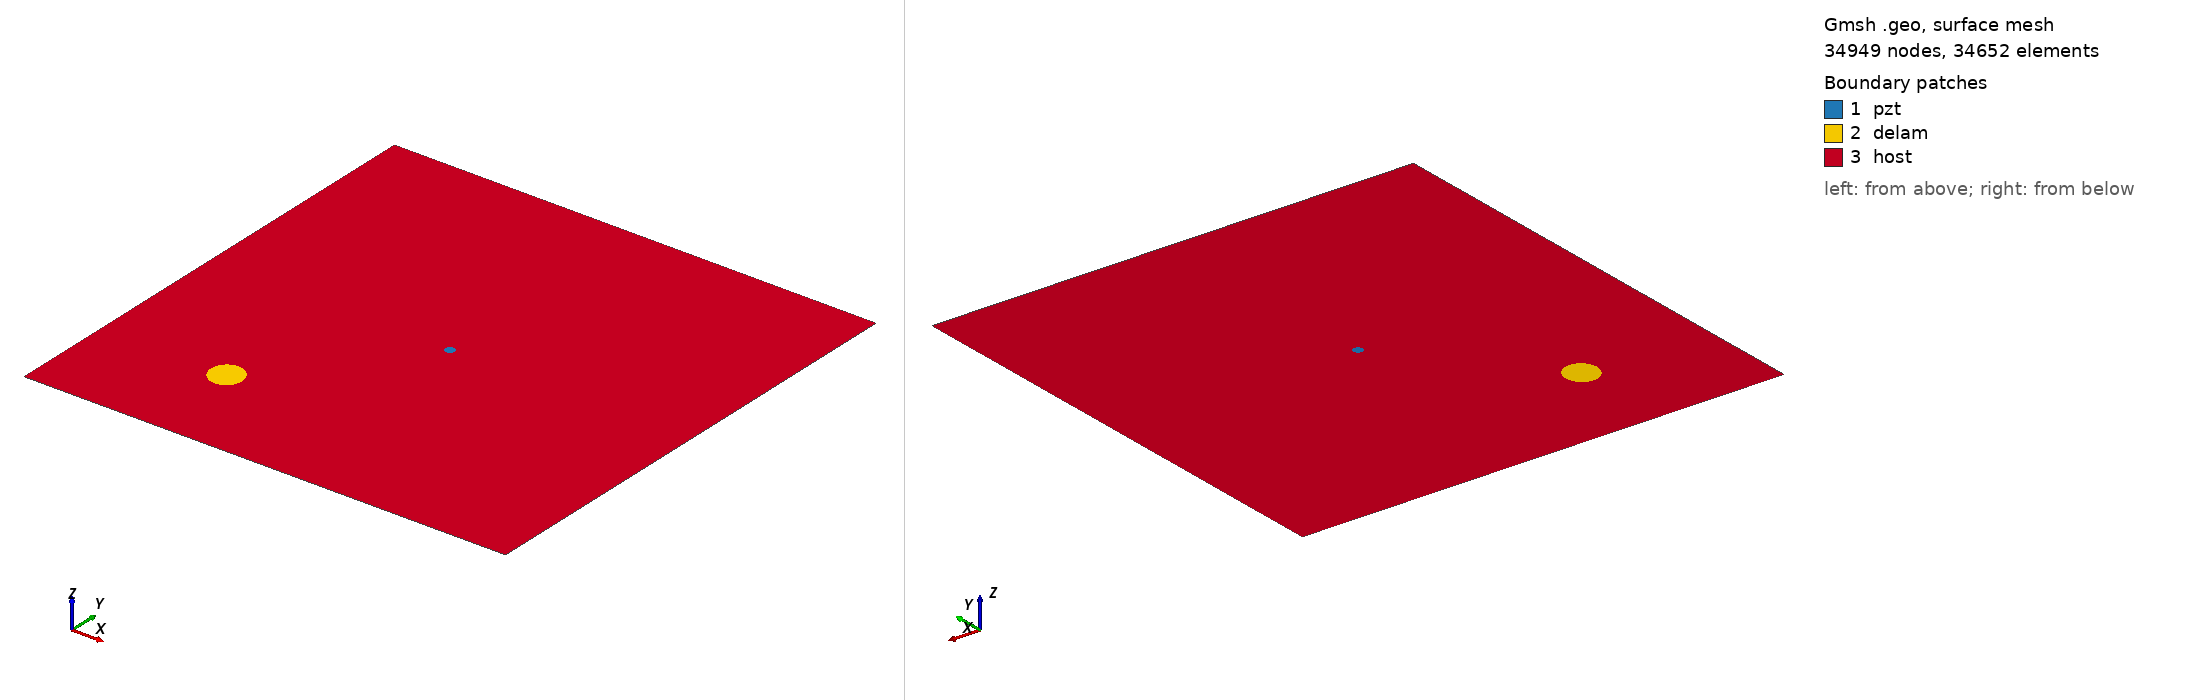

Gmsh geometry script, surface-meshed: 34949 nodes, 34652 surface elements. Boundary patches (legend numbers): 1 pzt, 2 delam, 3 host. Left view from above one corner, right view from below the opposite corner. Legend entries are the model's physical surfaces. The drawing asked Gmsh for element sizes between 1% and 20% of the model's largest extent; the script's own settings can give other sizes.

=== m1_rand_single_delam_330.geo (drawn) ===
SetFactory("OpenCASCADE");
L=0.500000; 
W=0.500000; 
a=0.017834; 
b=0.016569; 
x=0.130145; 
y=0.104157; 
alpha=0.668525 *Pi; 
r=0.005000; 
xpzt=0.250000; 
ypzt=0.250000; 
//+
Point(1) = {0, 0, 0, 1.0};
//+
Point(2) = {L, 0, 0, 1.0};
//+
Point(3) = {L, W, 0, 1.0};
//+
Point(4) = {0, W, 0, 1.0};
//+
Line(1) = {1, 2};
//+
Line(2) = {2, 3};
//+
Line(3) = {3, 4};
//+
Line(4) = {4, 1};
//+
Circle(5) = {xpzt, ypzt, -0, r, 0, 2*Pi};
//+
Ellipse(6) = {x, y, -0, a, b, 0, 2*Pi};
//+
Rotate {{0, 0, 1}, {x, y, 0}, alpha} {
  Curve{6}; 
}
//+
Curve Loop(1) = {4, 1, 2, 3};
//+
Curve Loop(2) = {6};
//+
Curve Loop(3) = {5};
//+
Curve Loop(4) = {6};
//+
Curve Loop(5) = {5};
//+
Plane Surface(1) = {5};
//+
Plane Surface(2) = {4};
//+
Plane Surface(3) = {1, 2, 3};
//+
Point(9) = {xpzt, ypzt, 0, 1.0};
//+
Point{9} In Surface {1};// mesh node at centre of pzt
//+
Physical Surface("pzt") = {1};
//+
Physical Surface("delam") = {2};
//+
Physical Surface("host") = {3};

Mesh.Algorithm = 6; // Frontal
Mesh.CharacteristicLengthFactor = 0.068000;
Mesh.CharacteristicLengthMin = 0.001000;
Mesh.CharacteristicLengthMax = 0.200000;
Mesh.RecombineAll = 1; // Apply recombination algorithm
Mesh.SubdivisionAlgorithm = 1; // 1: all quadrangles
Mesh.Smoothing = 1;
